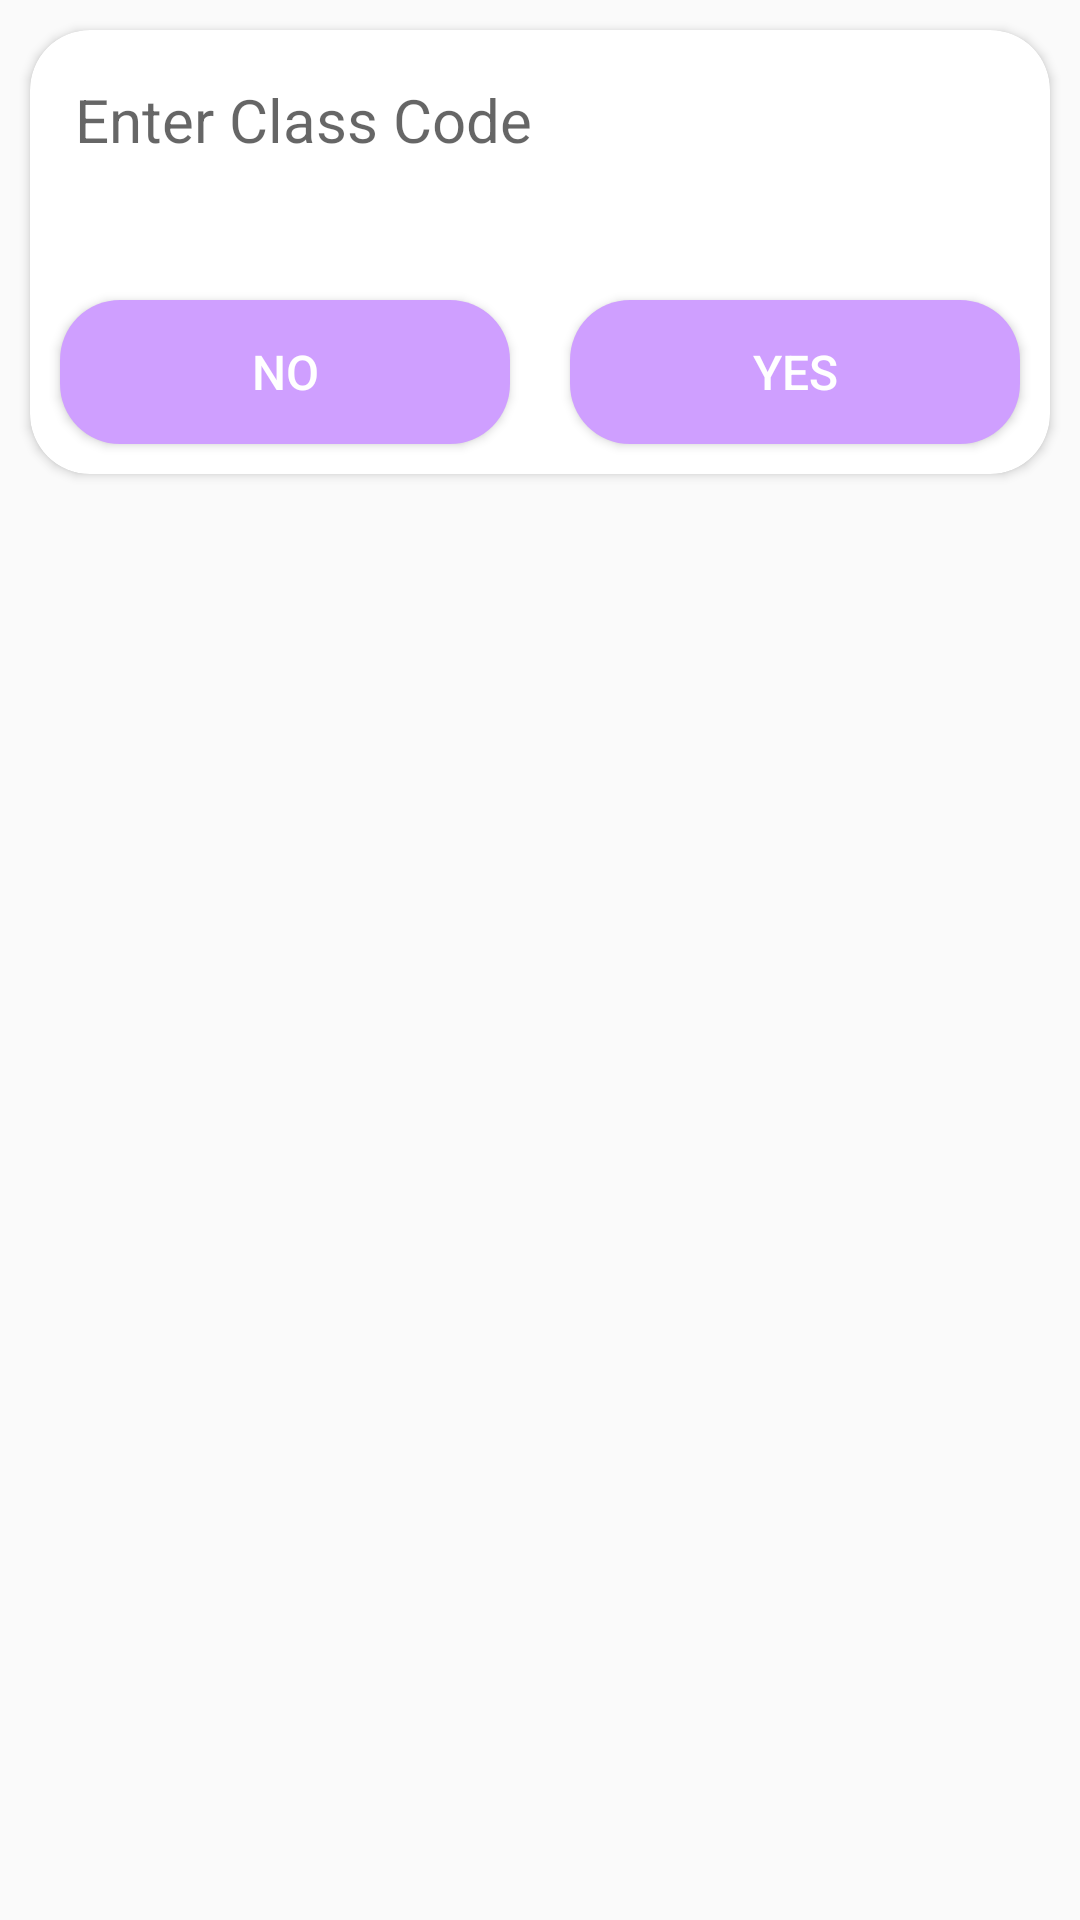

The Android layout XML behind this screen, and the referenced resources:
<!-- AndroidManifest.xml: application theme Theme.TeacherManagement -->
<!-- res/layout/custom_alert_dailog_box.xml -->
<?xml version="1.0" encoding="utf-8"?>
<RelativeLayout xmlns:android="http://schemas.android.com/apk/res/android"
    android:layout_width="match_parent"
    android:layout_height="match_parent"
    xmlns:app="http://schemas.android.com/apk/res-auto"
    >
    <androidx.cardview.widget.CardView
        android:layout_width="match_parent"
        android:layout_height="wrap_content"
        android:layout_margin="10dp"
     app:cardCornerRadius="20dp">
        <LinearLayout
            android:layout_width="match_parent"
            android:layout_height="match_parent"
            android:orientation="vertical">
    <EditText
        android:layout_width="match_parent"
        android:layout_height="50dp"
        android:padding="10dp"
        android:id="@+id/classcode"
        android:layout_margin="5dp"
        android:background="@drawable/box"
        android:hint="Enter Class Code"
        android:textSize="20sp"/>
            <LinearLayout
                android:layout_marginTop="20dp"
                android:layout_width="match_parent"
                android:layout_height="wrap_content"
                android:weightSum="2">
                <Button
                    android:id="@+id/No"
                    android:layout_width="0dp"
                    android:layout_height="wrap_content"
                    android:layout_weight="1"
                    android:background="@drawable/button"
                    android:textSize="16sp"
                    android:layout_margin="10dp"
                    android:textColor="@color/white"
                    android:text="No"/>
                <Button
                    android:id="@+id/Yes"
                    android:layout_width="0dp"
                    android:layout_height="wrap_content"
                    android:layout_weight="1"
                    android:background="@drawable/button"
                    android:textSize="16sp"
                    android:layout_margin="10dp"
                    android:textColor="@color/white"
                    android:text="Yes"/>
            </LinearLayout>
        </LinearLayout>
    </androidx.cardview.widget.CardView>
</RelativeLayout>
<!-- resources referenced by this layout -->
<resources>
  <color name="white">#FFFFFFFF</color>
  <!-- drawable button (drawable) -->
  <?xml version="1.0" encoding="utf-8"?>
  <shape xmlns:android="http://schemas.android.com/apk/res/android">
      <solid android:color="#CF9FFF"/>
      <corners android:radius="20dp"/>
  </shape>
  <style name="Theme.TeacherManagement" parent="Theme.AppCompat.DayNight.NoActionBar">
          
          <item name="colorPrimary">@color/purple_500</item>
          <item name="colorPrimaryVariant">@color/purple_700</item>
          <item name="colorOnPrimary">@color/white</item>
          
          <item name="colorSecondary">@color/mad_voilet</item>
          <item name="colorSecondaryVariant">@color/mad_voilet</item>
          <item name="colorOnSecondary">@color/black</item>
          
          <item name="android:statusBarColor">?attr/colorPrimaryVariant</item>
          
  
      </style>
  <color name="purple_500">#FF6200EE</color>
  <color name="purple_700">#CF9FFF</color>
  <color name="mad_voilet">#CF9FFF</color>
  <color name="black">#FF000000</color>
</resources>
